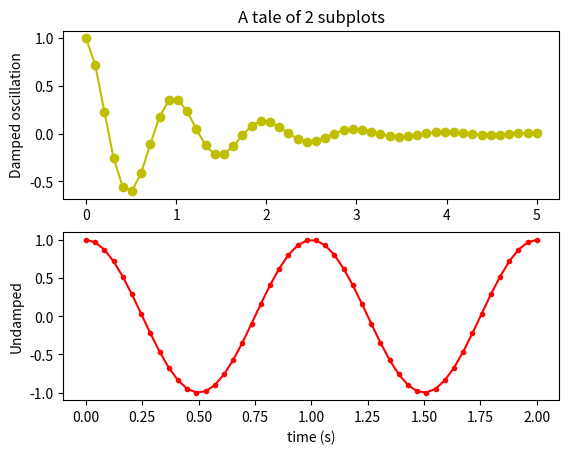

This chart was generated by the following Python code:
import numpy as np
import matplotlib.pyplot as plt


x1 = np.linspace(0.0, 5.0)
x2 = np.linspace(0.0, 2.0)

y1 = np.cos(2 * np.pi * x1) * np.exp(-x1)
y2 = np.cos(2 * np.pi * x2)

plt.subplot(2, 1, 1)
plt.plot(x1, y1, 'yo-')
plt.title('A tale of 2 subplots')
plt.ylabel('Damped oscillation')

plt.subplot(2, 1, 2)
plt.plot(x2, y2, 'r.-')
plt.xlabel('time (s)')
plt.ylabel('Undamped')

plt.show()
